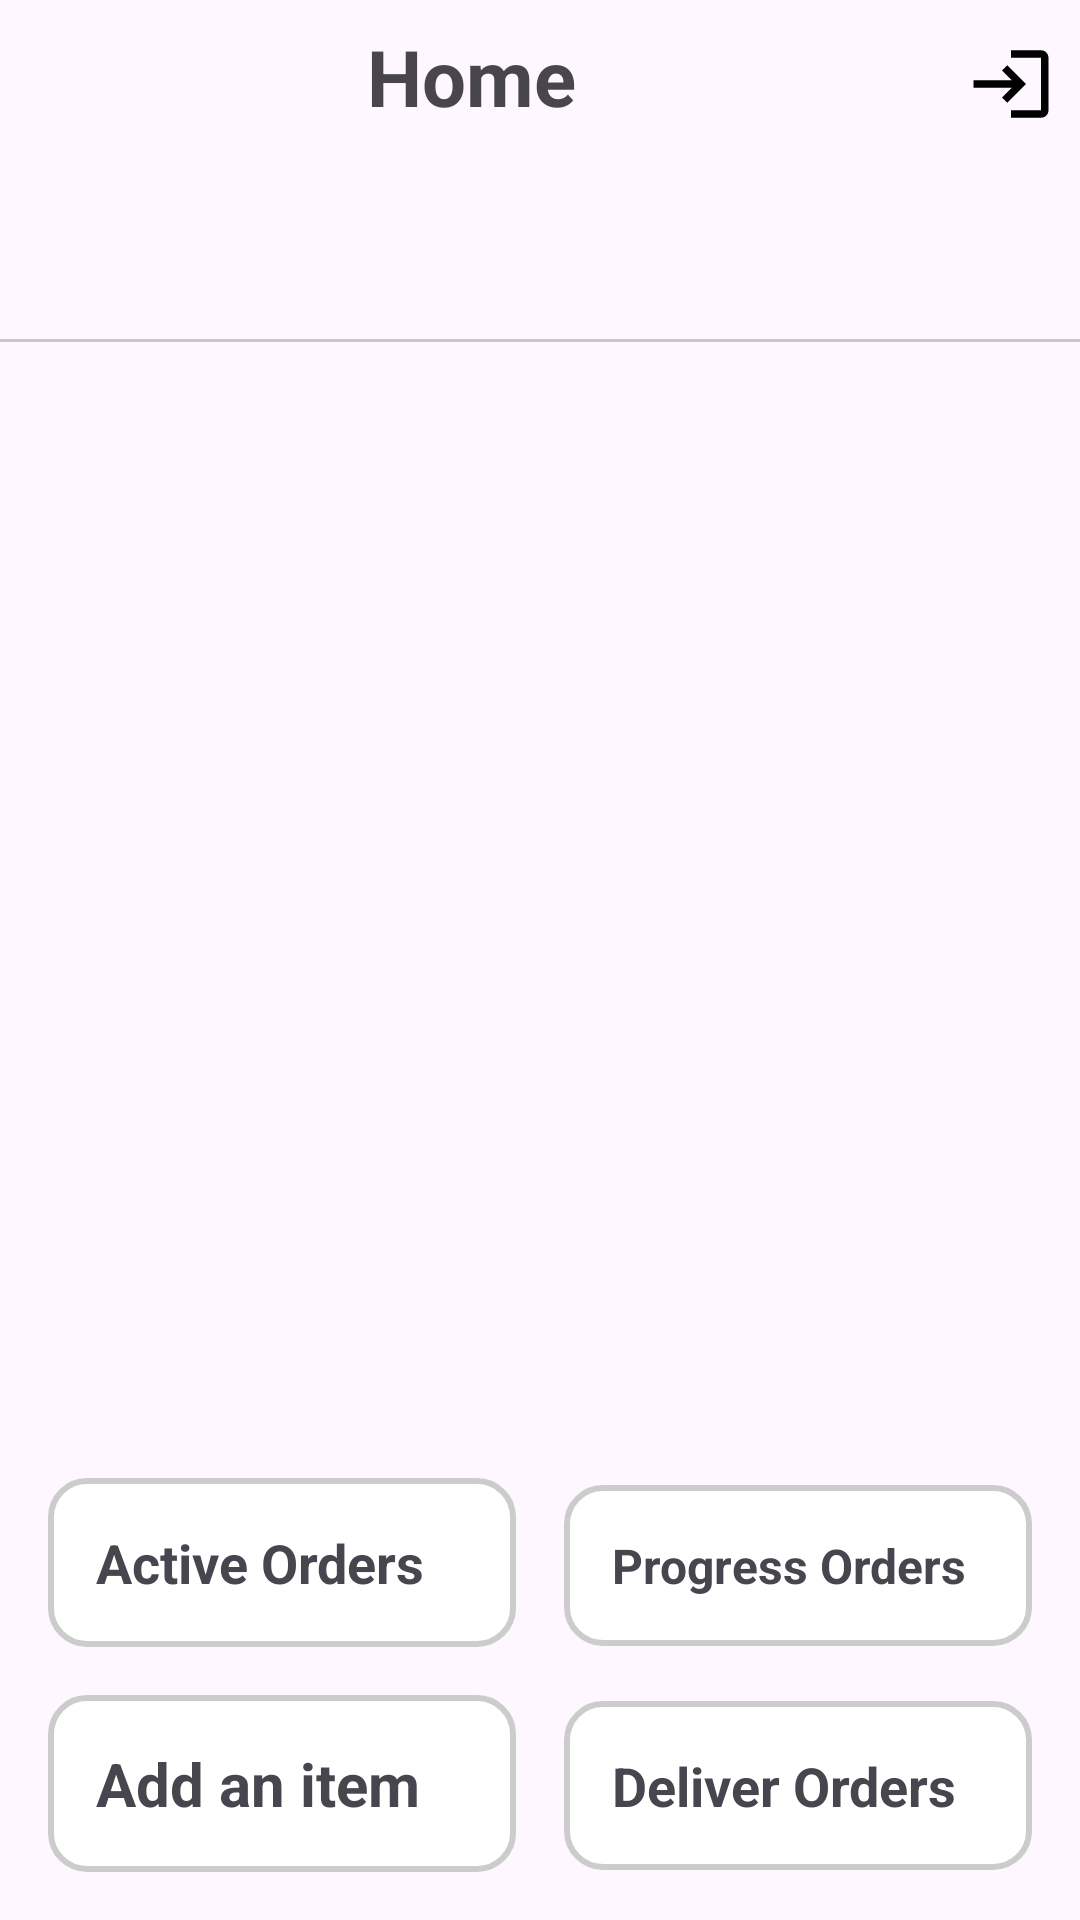

Reconstruct the res/layout file that produces this screen, plus the resources it refers to.
<!-- AndroidManifest.xml: application theme Theme.GbFindAdmin -->
<!-- res/layout/activity_dashboard.xml -->
<?xml version="1.0" encoding="utf-8"?>
<LinearLayout xmlns:android="http://schemas.android.com/apk/res/android"
    xmlns:app="http://schemas.android.com/apk/res-auto"
    xmlns:tools="http://schemas.android.com/tools"
    android:id="@+id/drawer_layout"
    android:layout_width="match_parent"
    android:layout_height="match_parent"
    android:orientation="vertical"
    tools:context=".vendorMode.DashboardActivity">

    <androidx.constraintlayout.widget.ConstraintLayout
        android:id="@+id/main"
        android:layout_width="match_parent"
        android:layout_height="match_parent"
        android:orientation="vertical">


        <LinearLayout
            android:id="@+id/linearLayout3"
            android:layout_width="match_parent"
            android:layout_height="50dp"
            app:layout_constraintEnd_toEndOf="parent"
            app:layout_constraintTop_toTopOf="parent">

            <TextView
                android:layout_width="match_parent"
                android:layout_height="match_parent"
                android:layout_margin="8dp"
                android:layout_weight="1"
                android:text="Home"
                android:textAlignment="center"
                android:textSize="26dp"
                android:textStyle="bold" />

            <ImageView
                android:layout_width="30dp"
                android:layout_height="40dp"
                android:layout_margin="8dp"
                android:id="@+id/btnLogout"

                android:src="@drawable/baseline_login_24"/>

        </LinearLayout>

        <com.google.android.material.tabs.TabLayout
            android:id="@+id/tabLayout"
            android:layout_width="match_parent"
            android:layout_height="?attr/actionBarSize"
            app:layout_constraintEnd_toEndOf="parent"
            app:layout_constraintStart_toStartOf="parent"
            app:layout_constraintTop_toBottomOf="@+id/linearLayout3"
            tools:ignore="SpeakableTextPresentCheck" />

        <androidx.viewpager2.widget.ViewPager2
            android:id="@+id/viewPager"
            android:layout_width="match_parent"
            android:layout_height="0dp"
            app:layout_constraintBottom_toTopOf="@+id/linearLayout2"
            app:layout_constraintTop_toBottomOf="@+id/tabLayout"
            tools:layout_editor_absoluteX="-16dp" />


        <LinearLayout
            android:id="@+id/linearLayout2"
            android:layout_width="match_parent"
            android:layout_height="wrap_content"

            app:layout_constraintBottom_toBottomOf="parent">

            <LinearLayout
                android:id="@+id/linearLayout"
                android:layout_width="match_parent"
                android:layout_height="wrap_content"
                android:layout_margin="8dp"
                android:orientation="vertical"

                >


                <LinearLayout
                    android:layout_width="match_parent"
                    android:layout_height="wrap_content"
                    >
                    <TextView
                        android:layout_width="match_parent"
                        android:layout_height="wrap_content"
                        android:background="@drawable/edit_text_background"
                        android:onClick="showOrder"
                        android:layout_weight="1"
                        android:padding="16dp"
                        android:text="Active Orders"
                        android:textSize="18sp"
                        android:layout_margin="8dp"
                        android:textStyle="bold"
                        app:drawableRightCompat="@drawable/baseline_arrow_forward_24"
                        tools:ignore="DuplicateClickableBoundsCheck,HardcodedText" />
                    <TextView
                        android:layout_width="match_parent"
                        android:layout_height="wrap_content"
                        android:background="@drawable/edit_text_background"
                        android:layout_weight="1"
                        android:layout_margin="8dp"


                        android:onClick="ProgressOrder"
                        android:padding="16dp"
                        android:text="Progress Orders"
                        android:textSize="16sp"
                        android:textStyle="bold"
                        app:drawableRightCompat="@drawable/baseline_arrow_forward_24"
                        tools:ignore="DuplicateClickableBoundsCheck,HardcodedText,OnClick" />

                </LinearLayout>

                <LinearLayout
                    android:layout_width="match_parent"
                    android:layout_height="wrap_content"
                    >
                    <TextView
                        android:layout_width="match_parent"
                        android:layout_height="wrap_content"
                        android:layout_margin="8dp"
                        android:layout_weight="1"
                        android:background="@drawable/edit_text_background"
                        android:onClick="NavigateToAddItem"
                        android:padding="16dp"
                        android:text="Add an item"
                        android:textSize="20sp"
                        android:textStyle="bold"
                        app:drawableRightCompat="@drawable/baseline_arrow_forward_24"
                        tools:ignore="DuplicateClickableBoundsCheck,HardcodedText" />

                    <TextView
                        android:layout_width="match_parent"
                        android:layout_height="wrap_content"
                        android:layout_margin="8dp"
                        android:layout_weight="1"
                        android:background="@drawable/edit_text_background"
                        android:onClick="NavigateToDeliver"
                        android:padding="16dp"
                        android:text="Deliver Orders"
                        android:textSize="18sp"
                        android:textStyle="bold"
                        app:drawableRightCompat="@drawable/baseline_arrow_forward_24"
                        tools:ignore="DuplicateClickableBoundsCheck,HardcodedText" />

                </LinearLayout>
            </LinearLayout>

        </LinearLayout>


    </androidx.constraintlayout.widget.ConstraintLayout>

    






</LinearLayout>
<!-- resources referenced by this layout -->
<resources>
  <!-- drawable baseline_login_24 (drawable) -->
  <vector xmlns:android="http://schemas.android.com/apk/res/android" android:autoMirrored="true" android:height="24dp" android:tint="#010101" android:viewportHeight="24" android:viewportWidth="24" android:width="24dp">
        
      <path android:fillColor="@android:color/white" android:pathData="M11,7L9.6,8.4l2.6,2.6H2v2h10.2l-2.6,2.6L11,17l5,-5L11,7zM20,19h-8v2h8c1.1,0 2,-0.9 2,-2V5c0,-1.1 -0.9,-2 -2,-2h-8v2h8V19z"/>
      
  </vector>
  <!-- drawable edit_text_background (drawable) -->
  <shape xmlns:android="http://schemas.android.com/apk/res/android">
      
      <solid android:color="#FFFFFF" />
  
      
      <stroke
          android:width="2dp"
          android:color="#CCCCCC" />
  
      
      <corners android:radius="12dp" />
  
      
      <padding
          android:left="12dp"
          android:top="12dp"
          android:right="12dp"
          android:bottom="12dp" />
  </shape>
  <style name="Theme.GbFindAdmin" parent="Base.Theme.GbFindAdmin" />
  <style name="Base.Theme.GbFindAdmin" parent="Theme.Material3.DayNight.NoActionBar">
          
          
      </style>
</resources>
